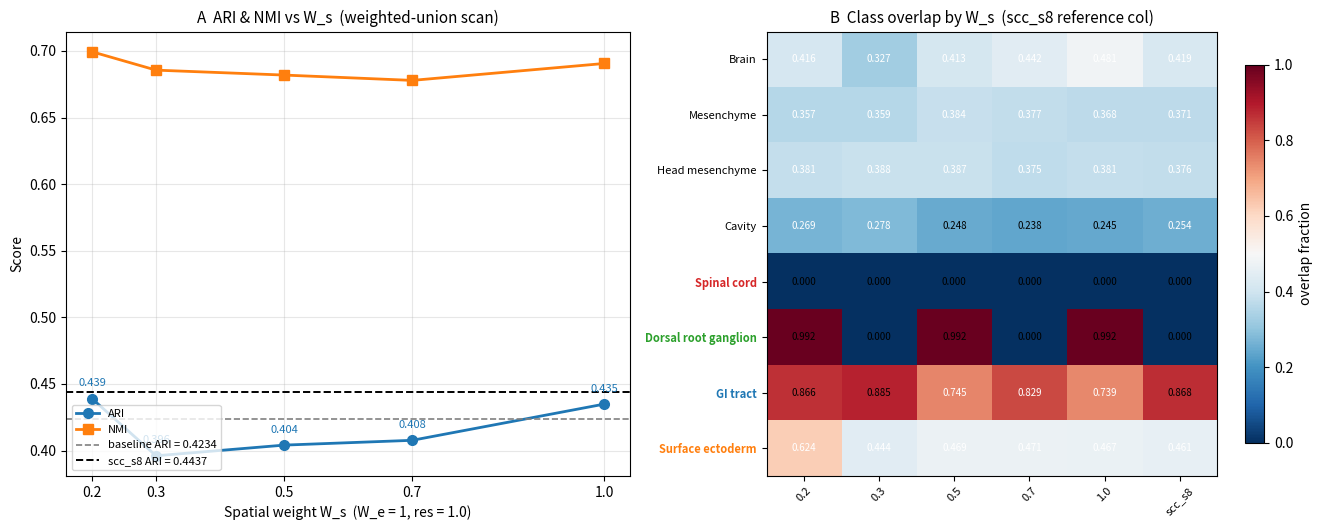

This chart was generated by the following Python code:
"""VERIFIER: write method2 weighted-union scan CSV + fig7 figure.

CSV  F:/BGI/task3/spateo-release-main/results/analysis/method2_weighted_union_scan.csv  (UTF-8 BOM)
FIG  F:/BGI/task3/spateo-release-main/results/analysis/figures/fig7_method2_weighted_union_scan.png
"""
import os
import pandas as pd
import numpy as np
import matplotlib
matplotlib.use("Agg")
import matplotlib.pyplot as plt
import matplotlib.font_manager as fm

CSV = r"F:/BGI/task3/spateo-release-main/results/analysis/method2_weighted_union_scan.csv"
FIG = r"F:/BGI/task3/spateo-release-main/results/analysis/figures/fig7_method2_weighted_union_scan.png"

COLS = ["scheme", "Ws", "We", "n_clusters", "ARI", "NMI", "Silhouette", "coherence",
        "Brain", "Mesenchyme", "Head mesenchyme", "Cavity", "Spinal cord",
        "Dorsal root ganglion", "GI tract", "Surface ectoderm"]

# scan rows (W_e = 1.0)
scan = [
    ("W_s=0.2", 0.2, 27, 0.4390, 0.6994, 0.1274, 0.8505,
     0.4160, 0.3570, 0.3810, 0.2686, 0.0, 0.9924, 0.8655, 0.6240),
    ("W_s=0.3", 0.3, 26, 0.3961, 0.6856, 0.1174, 0.8499,
     0.3272, 0.3589, 0.3883, 0.2780, 0.0, 0.0, 0.8855, 0.4442),
    ("W_s=0.5", 0.5, 27, 0.4041, 0.6819, 0.1214, 0.8617,
     0.4126, 0.3844, 0.3872, 0.2481, 0.0, 0.9924, 0.7450, 0.4689),
    ("W_s=0.7", 0.7, 25, 0.4077, 0.6779, 0.1186, 0.8745,
     0.4419, 0.3774, 0.3748, 0.2384, 0.0, 0.0, 0.8293, 0.4711),
    ("W_s=1.0", 1.0, 25, 0.4349, 0.6906, 0.1132, 0.8738,
     0.4806, 0.3678, 0.3805, 0.2449, 0.0, 0.9924, 0.7390, 0.4667),
]
# reference rows from STORED labels (m2_refs.py)
refs = [
    ("baseline_v2_arpack", np.nan, 28, 0.4234, 0.6987, 0.1337, 0.8405,
     0.4383, 0.3742, 0.3840, 0.2891, 1.0, 0.9924, 0.8594, 0.7119),
    ("scc_s8", np.nan, 22, 0.4437, 0.6979, 0.0995, 0.8791,
     0.4188, 0.3710, 0.3761, 0.2541, 0.0, 0.0, 0.8675, 0.4607),
]

rows = []
for name, ws, n, ari, nmi, sil, coh, b, m, hm, c, sc_, drg, gi, se in scan:
    rows.append((name, ws, 1.0, n, ari, nmi, sil, coh, b, m, hm, c, sc_, drg, gi, se))
for name, ws, n, ari, nmi, sil, coh, b, m, hm, c, sc_, drg, gi, se in refs:
    rows.append((name, ws, 1.0, n, ari, nmi, sil, coh, b, m, hm, c, sc_, drg, gi, se))

df = pd.DataFrame(rows, columns=COLS)
os.makedirs(os.path.dirname(CSV), exist_ok=True)
df.to_csv(CSV, index=False, encoding="utf-8-sig")
print("WROTE", CSV)
print(df.to_string(index=False))

# ---------------- FIGURE ----------------
TARGETS = ["Spinal cord", "Dorsal root ganglion", "GI tract", "Surface ectoderm"]
TCOL = {"Spinal cord": "#d62728", "Dorsal root ganglion": "#2ca02c",
        "GI tract": "#1f77b4", "Surface ectoderm": "#ff7f0e"}
CLASS_ORDER = ["Brain", "Mesenchyme", "Head mesenchyme", "Cavity",
               "Spinal cord", "Dorsal root ganglion", "GI tract", "Surface ectoderm"]
WS = [0.2, 0.3, 0.5, 0.7, 1.0]

baseline_ari = 0.4234
scc8_ari = 0.4437

scan_rows = df[df["scheme"].str.startswith("W_s")].set_index("Ws").loc[WS]
ari = scan_rows["ARI"].values
nmi = scan_rows["NMI"].values

fig, (axA, axB) = plt.subplots(1, 2, figsize=(13.5, 5.4))

# Panel A
axA.plot(WS, ari, "o-", color="#1f77b4", label="ARI", ms=7, lw=2)
axA.plot(WS, nmi, "s-", color="#ff7f0e", label="NMI", ms=7, lw=2)
axA.axhline(baseline_ari, color="gray", ls="--", lw=1.2, label=f"baseline ARI = {baseline_ari:.4f}")
axA.axhline(scc8_ari, color="k", ls="--", lw=1.4, label=f"scc_s8 ARI = {scc8_ari:.4f}")
for x, y in zip(WS, ari):
    axA.annotate(f"{y:.3f}", (x, y), textcoords="offset points",
                 xytext=(0, 9), ha="center", fontsize=8, color="#1f77b4")
axA.set_xlabel("Spatial weight W_s  (W_e = 1, res = 1.0)")
axA.set_ylabel("Score")
axA.set_title("A  ARI & NMI vs W_s  (weighted-union scan)", fontsize=11)
axA.set_xticks(WS)
axA.set_xticklabels([str(w) for w in WS])
axA.grid(alpha=0.3)
axA.legend(fontsize=8, loc="lower left")

# Panel B: heatmap
mat = df[df["scheme"] == "scc_s8"][CLASS_ORDER].values[0]
for w in WS:
    r = scan_rows.loc[w][CLASS_ORDER].values.astype(float)
    mat = np.vstack([mat, r])
# rows: scc_s8 first col then W_s 0.2..1.0; reorder so x-col = [0.2,0.3,0.5,0.7,1.0,scc_s8]
m2 = np.vstack([mat[1:], mat[0:1]]).T  # cols: W_s 0.2..1.0 then scc_s8; rows: 8 classes

im = axB.imshow(m2, aspect="auto", cmap="RdBu_r", vmin=0, vmax=1)
axB.set_xticks(range(6))
axB.set_xticklabels(["0.2", "0.3", "0.5", "0.7", "1.0", "scc_s8"], fontsize=8, rotation=45)
axB.set_yticks(range(8))
ytl = []
for c in CLASS_ORDER:
    ytl.append(axB.get_yticklabels())
axB.set_yticklabels(CLASS_ORDER, fontsize=8)
for i, c in enumerate(CLASS_ORDER):
    lbl = axB.get_yticklabels()[i]
    if c in TARGETS:
        lbl.set_fontweight("bold")
        lbl.set_color(TCOL[c])
for i in range(8):
    for j in range(6):
        axB.text(j, i, f"{m2[i, j]:.3f}", ha="center", va="center",
                 fontsize=7,
                 color="k" if not (0.25 < m2[i, j] < 0.85) else "w")
axB.set_title("B  Class overlap by W_s  (scc_s8 reference col)", fontsize=11)
fig.colorbar(im, ax=axB, shrink=0.85, label="overlap fraction")

fig.tight_layout()
os.makedirs(os.path.dirname(FIG), exist_ok=True)
fig.savefig(FIG, dpi=130)
print("WROTE", FIG)
